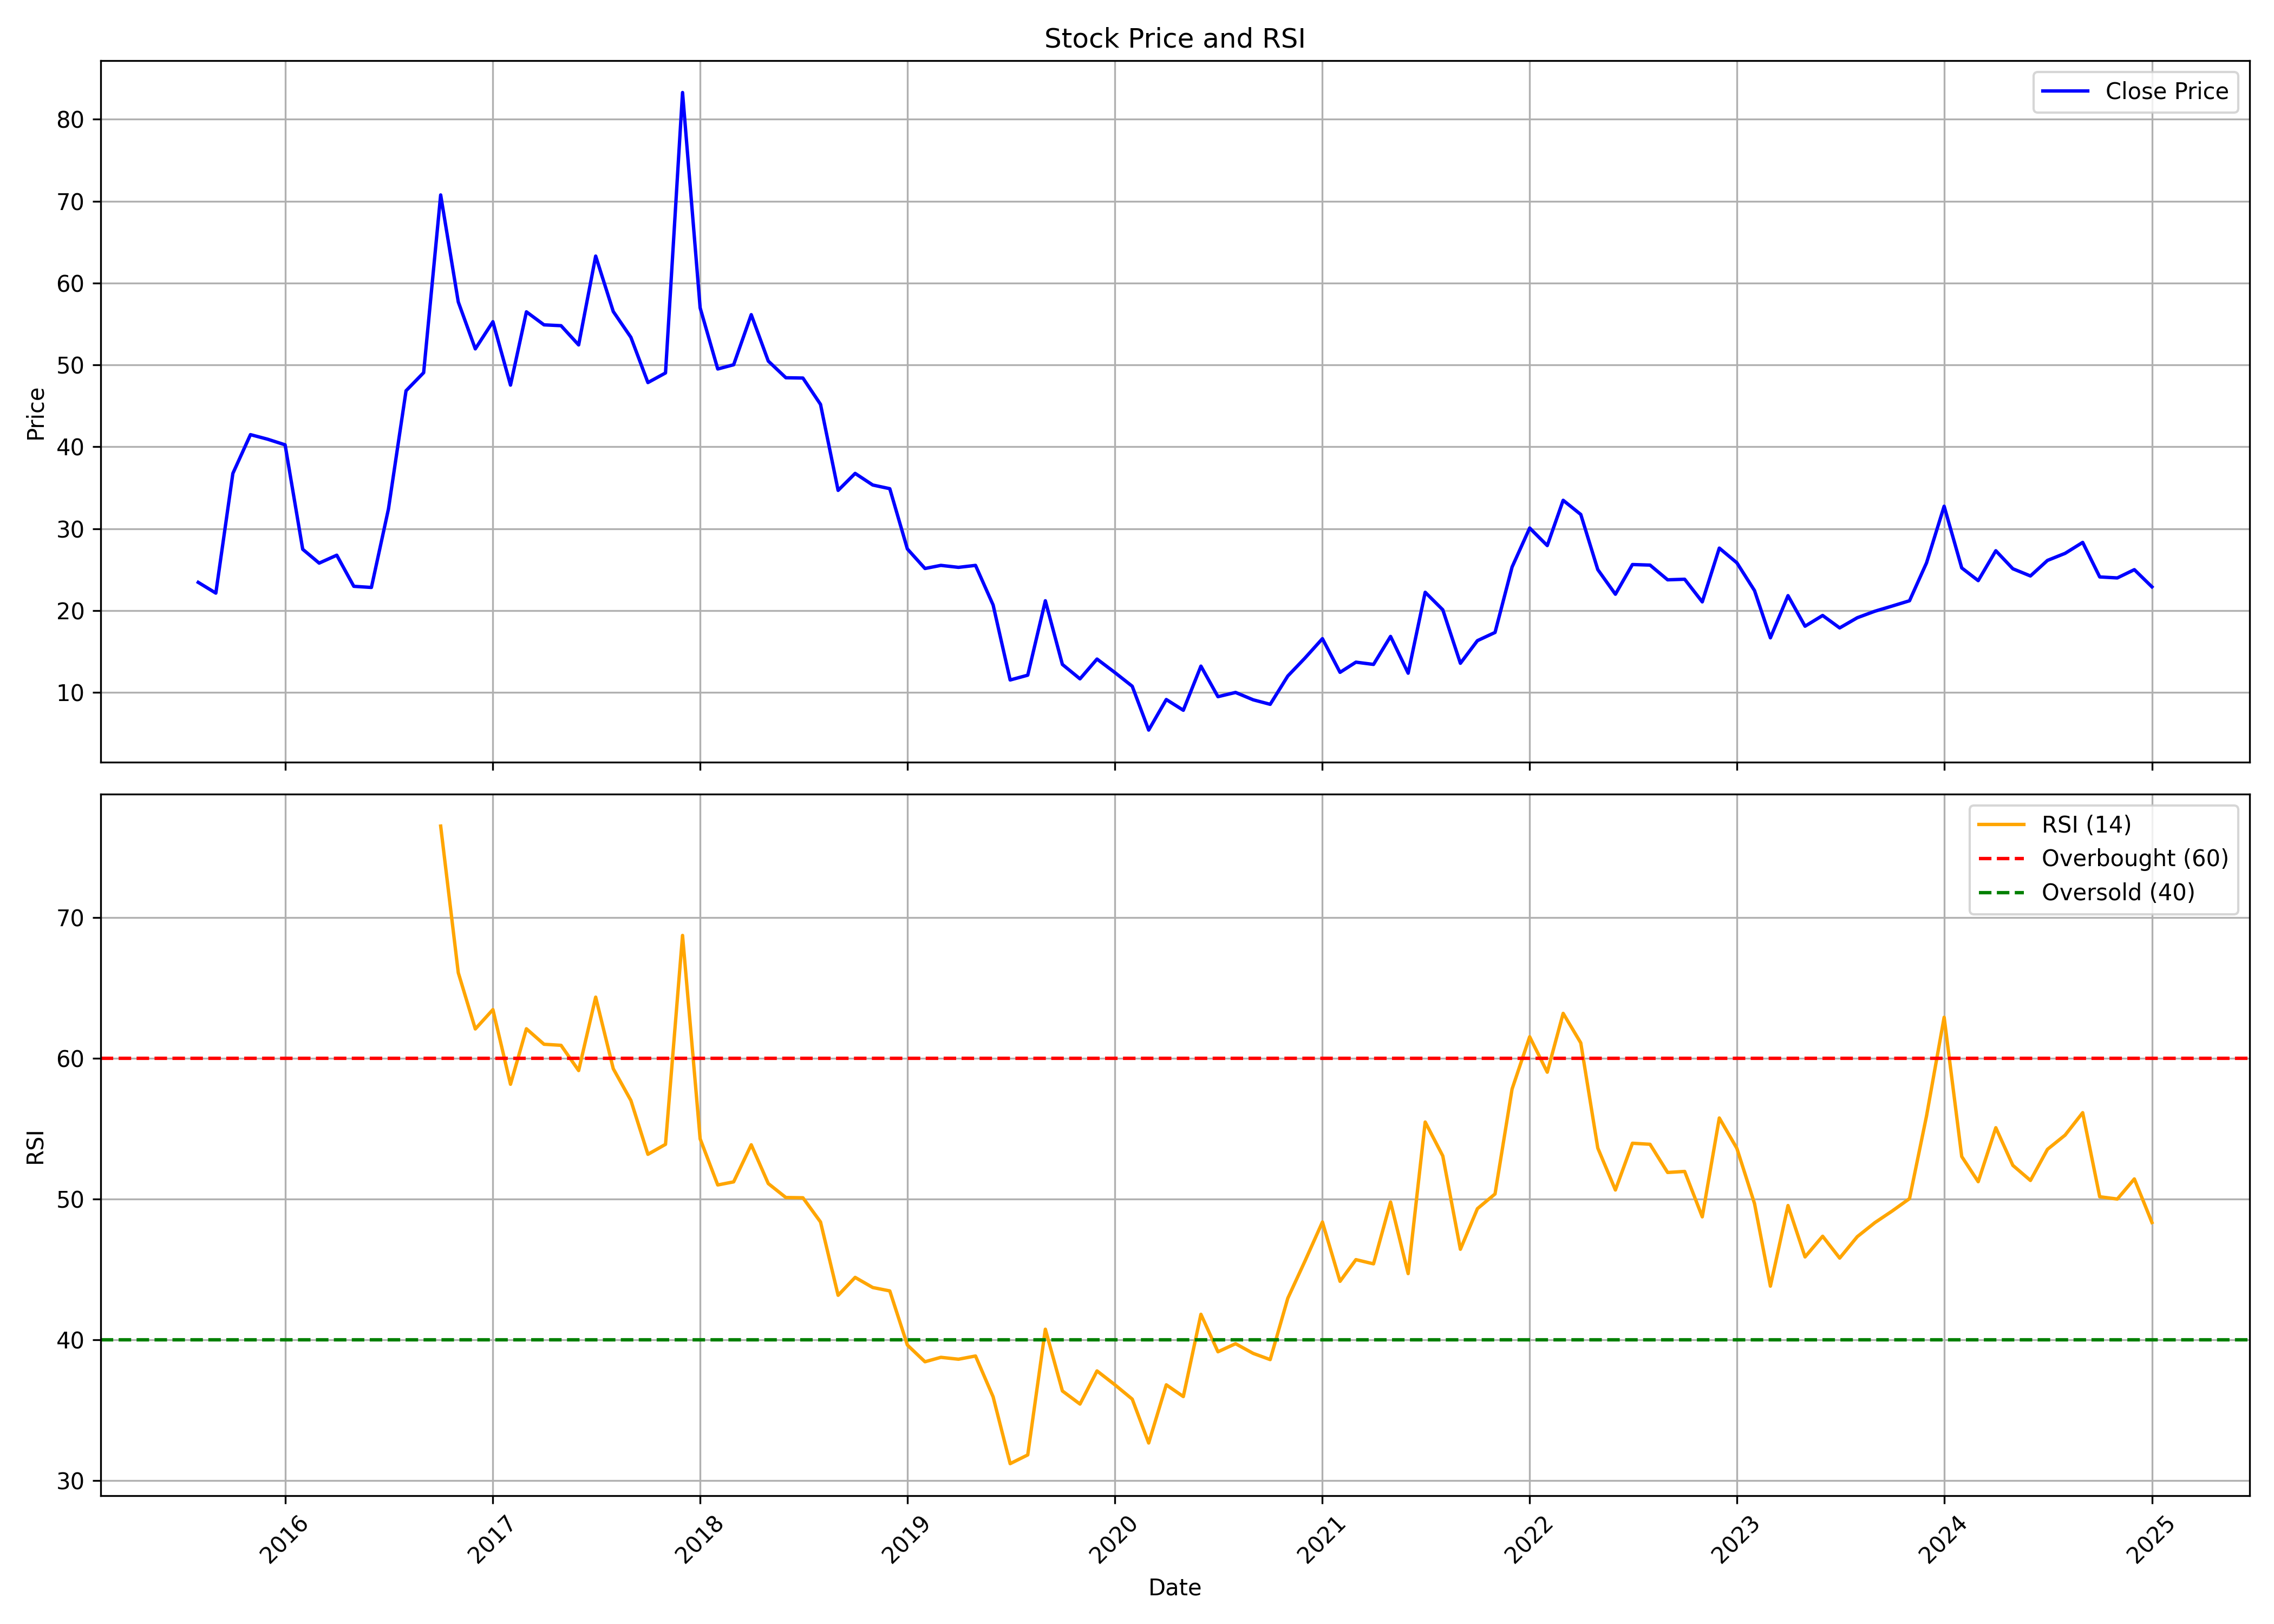

The table this chart was drawn from, first rows:
, date, symbol, open, high, low, close, volume, rsi
0, 2015-08-01, BALKRISHNA, 49.4, 49.4, 17.08, 23.44, 2696019, 
1, 2015-09-01, BALKRISHNA, 23.44, 25.58, 19.91, 22.12, 1742818, 
2, 2015-10-01, BALKRISHNA, 21.47, 40.55, 21.19, 36.75, 3907901, 
3, 2015-11-01, BALKRISHNA, 35.26, 49.12, 31.8, 41.48, 1094463, 
4, 2015-12-01, BALKRISHNA, 41.52, 47.46, 40.14, 40.93, 991630, 
5, 2016-01-01, BALKRISHNA, 40.93, 41.83, 29.63, 40.24, 620435, 
6, 2016-02-01, BALKRISHNA, 39.75, 40.86, 26.62, 27.48, 637213, 
7, 2016-03-01, BALKRISHNA, 27.97, 31.6, 22.19, 25.79, 2194347, 
8, 2016-04-01, BALKRISHNA, 26.96, 32.36, 24.96, 26.76, 219024, 
9, 2016-05-01, BALKRISHNA, 26.27, 28.9, 22.47, 22.95, 205121, 
10, 2016-06-01, BALKRISHNA, 22.82, 24.65, 18.53, 22.82, 1016878, 
11, 2016-07-01, BALKRISHNA, 22.16, 34.57, 22.12, 32.39, 1745824, 
12, 2016-08-01, BALKRISHNA, 28.73, 46.84, 24.92, 46.84, 4155909, 
13, 2016-09-01, BALKRISHNA, 49.09, 61.53, 46.08, 49.05, 4915831, 
14, 2016-10-01, BALKRISHNA, 47.46, 82.79, 47.46, 70.76, 6623554, 76.52
15, 2016-11-01, BALKRISHNA, 72.11, 72.46, 48.4, 57.7, 3342459, 66.1
16, 2016-12-01, BALKRISHNA, 58.22, 58.77, 49.78, 51.96, 1047948, 62.1
17, 2017-01-01, BALKRISHNA, 51.89, 62.19, 50.96, 55.28, 1237042, 63.47
18, 2017-02-01, BALKRISHNA, 56.42, 58.01, 47.01, 47.53, 1003205, 58.16
19, 2017-03-01, BALKRISHNA, 48.92, 67.38, 44.94, 56.49, 5277433, 62.11
20, 2017-04-01, BALKRISHNA, 56, 61.53, 54.31, 54.9, 1857287, 61.01
21, 2017-05-01, BALKRISHNA, 54.9, 65.09, 53.72, 54.79, 2339538, 60.93
22, 2017-06-01, BALKRISHNA, 55.9, 57.28, 51.16, 52.44, 528270, 59.14
23, 2017-07-01, BALKRISHNA, 50.92, 72.35, 50.92, 63.3, 3881173, 64.36
24, 2017-08-01, BALKRISHNA, 65.51, 65.51, 53.24, 56.52, 960829, 59.27
25, 2017-09-01, BALKRISHNA, 58.01, 58.77, 50.47, 53.38, 829762, 57.01
26, 2017-10-01, BALKRISHNA, 53.38, 56.69, 47.29, 47.84, 1076645, 53.18
27, 2017-11-01, BALKRISHNA, 47.19, 52.44, 46.6, 49.02, 1673935, 53.89
28, 2017-12-01, BALKRISHNA, 49.78, 86.18, 46.46, 83.28, 11142968, 68.75
29, 2018-01-01, BALKRISHNA, 82.97, 83.28, 56, 56.97, 2247599, 54.28
30, 2018-02-01, BALKRISHNA, 54.27, 58.73, 48.43, 49.5, 467643, 51
31, 2018-03-01, BALKRISHNA, 50.75, 54.59, 46.57, 50.02, 431395, 51.22
32, 2018-04-01, BALKRISHNA, 51.85, 62.5, 49.09, 56.14, 798947, 53.86
33, 2018-05-01, BALKRISHNA, 56.14, 58.08, 48.05, 50.47, 411589, 51.1
34, 2018-06-01, BALKRISHNA, 49.78, 53.96, 46.39, 48.43, 209523, 50.11
35, 2018-07-01, BALKRISHNA, 49.78, 51.82, 43.63, 48.4, 245458, 50.09
36, 2018-08-01, BALKRISHNA, 47.71, 57.9, 43.56, 45.18, 2589134, 48.37
37, 2018-09-01, BALKRISHNA, 45.63, 51.54, 32.5, 34.67, 963037, 43.16
38, 2018-10-01, BALKRISHNA, 33.26, 42.17, 30.11, 36.75, 611132, 44.43
39, 2018-11-01, BALKRISHNA, 37.89, 43.14, 33.53, 35.33, 623179, 43.71
40, 2018-12-01, BALKRISHNA, 35.43, 38.99, 32.22, 34.88, 404700, 43.47
41, 2019-01-01, BALKRISHNA, 34.88, 36.4, 26.83, 27.52, 317250, 39.62
42, 2019-02-01, BALKRISHNA, 28.28, 28.28, 22.78, 25.13, 205481, 38.43
43, 2019-03-01, BALKRISHNA, 26.72, 32.84, 24.82, 25.51, 518544, 38.75
44, 2019-04-01, BALKRISHNA, 25.58, 31.87, 24.99, 25.27, 323251, 38.61
45, 2019-05-01, BALKRISHNA, 25.27, 27.24, 21.26, 25.51, 801687, 38.84
46, 2019-06-01, BALKRISHNA, 24.48, 25.89, 18.84, 20.67, 181730, 35.94
47, 2019-07-01, BALKRISHNA, 22.02, 22.06, 11.24, 11.51, 252718, 31.19
48, 2019-08-01, BALKRISHNA, 10.72, 15.14, 10.47, 12.1, 251222, 31.81
49, 2019-09-01, BALKRISHNA, 12.1, 23.89, 11.93, 21.19, 1132689, 40.75
50, 2019-10-01, BALKRISHNA, 22.02, 22.02, 12.31, 13.41, 225123, 36.36
51, 2019-11-01, BALKRISHNA, 13.14, 14, 10.89, 11.65, 267356, 35.43
52, 2019-12-01, BALKRISHNA, 12.2, 14.07, 10.65, 14.07, 325166, 37.78
53, 2020-01-01, BALKRISHNA, 14.17, 15.56, 11.82, 12.45, 185261, 36.81
54, 2020-02-01, BALKRISHNA, 13.03, 13.03, 10.37, 10.75, 107324, 35.78
55, 2020-03-01, BALKRISHNA, 10.23, 11.34, 5.358, 5.393, 151757, 32.66
56, 2020-04-01, BALKRISHNA, 5.393, 10.06, 5.255, 9.126, 248833, 36.79
57, 2020-05-01, BALKRISHNA, 9.126, 9.403, 7.26, 7.813, 142300, 35.96
58, 2020-06-01, BALKRISHNA, 7.605, 14.55, 7.467, 13.21, 775826, 41.81
59, 2020-07-01, BALKRISHNA, 12.55, 12.55, 9.195, 9.472, 317810, 39.14
... 54 more rows
